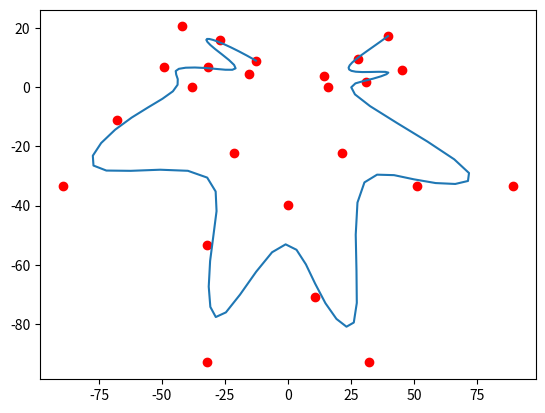

Recreate this plot in Python.
# -*- coding: utf-8 -*-
"""
Created on Thu Sep 12 10:29:18 2019
[redacted]
"""
from  scipy import *
from  pylab import *

class bspline:
    def __init__(self, coord, u_grid):
        self.coord = coord
        k = len(self.coord)
        self.u_grid = u_grid
#        N0 = empty(k)
#        N1 = empty(k)
#        N2 = empty(k)
#        N3 = empty(k)
#        for i in range([1, k]): # den ska inte inkludera 0??
#            N0[i] = lambda x : heaviside(x - u_grid[i-1], 1) - heaviside(x - u_grid[i], 1)
#        for i in range([1, k]):
#            N1[i] = lambda x : (x - u_grid[i-1])/(u_grid[i+1-1]-u_grid[i-1])*N0[i] + (u_grid[i+1]-x)/(u_grid[i+1]-u_grid[i])*N0[i+1]
#        for i in range([1, k]):
#            N2[i] = lambda x : (x - u_grid[i-1])/(u_grid[i+2-1]-u_grid[i-1])*N1[i] + (u_grid[i+2]-x)/(u_grid[i+2]-u_grid[i])*N1[i+1]
#        for i in range([1, k]):
#            N3[i] = lambda x : (x - u_grid[i-1])/(u_grid[i+3-1]-u_grid[i-1])*N2[i] + (u_grid[i+3]-x)/(u_grid[i+3]-u_grid[i])*N2[i+1]
        
    def __call__(self, u, d):
        self.u = u
        self.d = d
        i_hot = self.findhot(u)
        s = self.blossom(self.d, self.u, i_hot)
        self.plot()
        return s
    
    def findhot(self, u):
        i_hot = (self.u_grid > u).argmax() - 1
        return i_hot
    
    def blossom(self, d, u, i_hot):
        d_hotx = zeros((4, 4))
        d_hoty = zeros((4, 4))
        d_x = [x[0] for x in d] 
        d_y = [x[1] for x in d] 
        hotstart = i_hot-2
        hotend = i_hot+2
        d_hotx[0,:] = d_x[hotstart:hotend]
        d_hoty[0,:] = d_y[hotstart:hotend]
        for t in range(0, 3): # (0, 1, 2)
            for index in range(0, 3-t): # (0, 1, 2) for t = 0; (0, 1) for t = 1; 0 for t = 2
                alpha = self.alpha(u, i_hot, t, index)
                d_hotx[t+1, index] = alpha*d_hotx[t, index] + (1-alpha)*d_hotx[t, index+1]
                d_hoty[t+1, index] = alpha*d_hoty[t, index] + (1-alpha)*d_hoty[t, index+1]
        sx = d_hotx[3, 0]
        sy = d_hoty[3, 0]
        return (sx, sy)
        
    def alpha(self, u, i_hot, t, index):
        i_leftmost = i_hot - 2 + index + t
        u_leftmost = self.u_grid[i_leftmost]
        i_rightmost = i_hot +1 + index
        u_rightmost = self.u_grid[i_rightmost]
        return (u_rightmost - u) / (u_rightmost - u_leftmost)
    
    def plot(self):
        import matplotlib.pyplot as plt
        x_val = [x[0] for x in self.coord]
        y_val = [x[1] for x in self.coord]
        plt.plot(x_val,y_val,'or')
        u = linspace(0.0000001, 0.999999, 100)
        s = zeros((100, 2))
        for j in range(0, 100):
            i_hot = self.findhot(u[j])
            s[j, :] = self.blossom(self.d, u[j], i_hot)
        plt.plot(s[:,0], s[:,1])
        plt.show()

d = [(-12.73564, 9.03455),
(-26.77725, 15.89208),
(-42.12487, 20.57261),
(-15.34799, 4.57169),
(-31.72987, 6.85753),
(-49.14568, 6.85754),
(-38.09753, -1e-05),
(-67.92234, -11.10268),
(-89.47453, -33.30804),
(-21.44344, -22.31416),
(-32.16513, -53.33632),
(-32.16511, -93.06657),
(-2e-05, -39.83887),
(10.72167, -70.86103),
(32.16511, -93.06658),
(21.55219, -22.31397),
(51.377, -33.47106),
(89.47453, -33.47131),
(15.89191, 0.00025),
(30.9676, 1.95954),
(45.22709, 5.87789),
(14.36797, 3.91883),
(27.59321, 9.68786),
(39.67575, 17.30712)]
u_grid = linspace(0, 1, 26)
u_grid[ 1] = u_grid[ 2] = u_grid[ 0]
u_grid[-3] = u_grid[-2] = u_grid[-1]

b = bspline(d, u_grid)
s = b(0.2, d)
